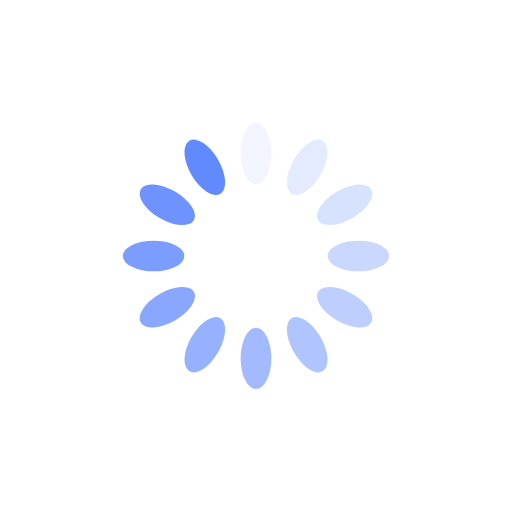
t = 0.00 s
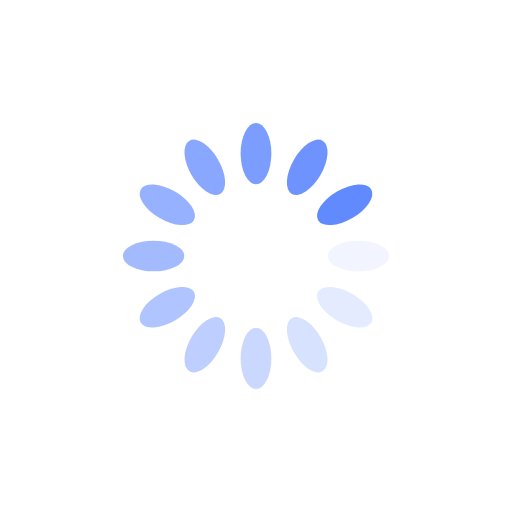
t = 0.25 s
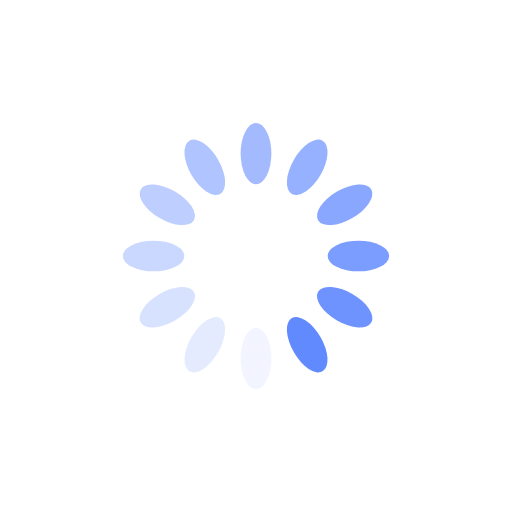
t = 0.50 s
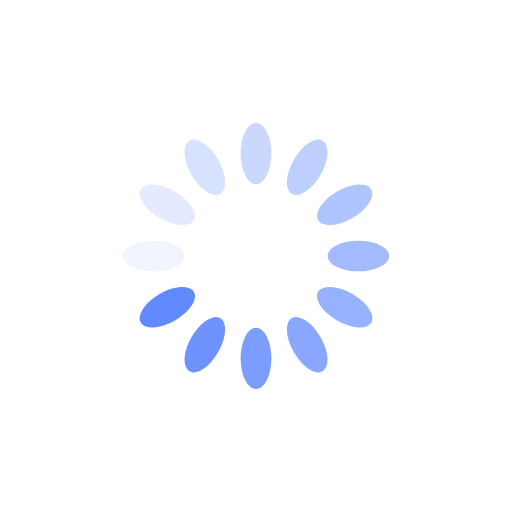
t = 0.75 s

The animated SVG that drew these frames (rendered in a browser with its animation timeline set to each time). Animation: 12 SMIL elements (animate=12); one cycle of 1.00 s, repeats indefinitely.

<svg xmlns="http://www.w3.org/2000/svg" viewBox="0 0 100 100" preserveAspectRatio="xMidYMid" width="200" height="200" style="shape-rendering: auto; display: block; background: rgb(255, 255, 255);" xmlns:xlink="http://www.w3.org/1999/xlink"><g><g transform="rotate(0 50 50)">
  <rect fill="#628aff" height="12" width="6" ry="6" rx="3" y="24" x="47">
    <animate repeatCount="indefinite" begin="-0.9166666666666666s" dur="1s" keyTimes="0;1" values="1;0" attributeName="opacity"></animate>
  </rect>
</g><g transform="rotate(30 50 50)">
  <rect fill="#628aff" height="12" width="6" ry="6" rx="3" y="24" x="47">
    <animate repeatCount="indefinite" begin="-0.8333333333333334s" dur="1s" keyTimes="0;1" values="1;0" attributeName="opacity"></animate>
  </rect>
</g><g transform="rotate(60 50 50)">
  <rect fill="#628aff" height="12" width="6" ry="6" rx="3" y="24" x="47">
    <animate repeatCount="indefinite" begin="-0.75s" dur="1s" keyTimes="0;1" values="1;0" attributeName="opacity"></animate>
  </rect>
</g><g transform="rotate(90 50 50)">
  <rect fill="#628aff" height="12" width="6" ry="6" rx="3" y="24" x="47">
    <animate repeatCount="indefinite" begin="-0.6666666666666666s" dur="1s" keyTimes="0;1" values="1;0" attributeName="opacity"></animate>
  </rect>
</g><g transform="rotate(120 50 50)">
  <rect fill="#628aff" height="12" width="6" ry="6" rx="3" y="24" x="47">
    <animate repeatCount="indefinite" begin="-0.5833333333333334s" dur="1s" keyTimes="0;1" values="1;0" attributeName="opacity"></animate>
  </rect>
</g><g transform="rotate(150 50 50)">
  <rect fill="#628aff" height="12" width="6" ry="6" rx="3" y="24" x="47">
    <animate repeatCount="indefinite" begin="-0.5s" dur="1s" keyTimes="0;1" values="1;0" attributeName="opacity"></animate>
  </rect>
</g><g transform="rotate(180 50 50)">
  <rect fill="#628aff" height="12" width="6" ry="6" rx="3" y="24" x="47">
    <animate repeatCount="indefinite" begin="-0.4166666666666667s" dur="1s" keyTimes="0;1" values="1;0" attributeName="opacity"></animate>
  </rect>
</g><g transform="rotate(210 50 50)">
  <rect fill="#628aff" height="12" width="6" ry="6" rx="3" y="24" x="47">
    <animate repeatCount="indefinite" begin="-0.3333333333333333s" dur="1s" keyTimes="0;1" values="1;0" attributeName="opacity"></animate>
  </rect>
</g><g transform="rotate(240 50 50)">
  <rect fill="#628aff" height="12" width="6" ry="6" rx="3" y="24" x="47">
    <animate repeatCount="indefinite" begin="-0.25s" dur="1s" keyTimes="0;1" values="1;0" attributeName="opacity"></animate>
  </rect>
</g><g transform="rotate(270 50 50)">
  <rect fill="#628aff" height="12" width="6" ry="6" rx="3" y="24" x="47">
    <animate repeatCount="indefinite" begin="-0.16666666666666666s" dur="1s" keyTimes="0;1" values="1;0" attributeName="opacity"></animate>
  </rect>
</g><g transform="rotate(300 50 50)">
  <rect fill="#628aff" height="12" width="6" ry="6" rx="3" y="24" x="47">
    <animate repeatCount="indefinite" begin="-0.08333333333333333s" dur="1s" keyTimes="0;1" values="1;0" attributeName="opacity"></animate>
  </rect>
</g><g transform="rotate(330 50 50)">
  <rect fill="#628aff" height="12" width="6" ry="6" rx="3" y="24" x="47">
    <animate repeatCount="indefinite" begin="0s" dur="1s" keyTimes="0;1" values="1;0" attributeName="opacity"></animate>
  </rect>
</g><g></g></g><!-- [ldio] generated by https://loading.io --></svg>
